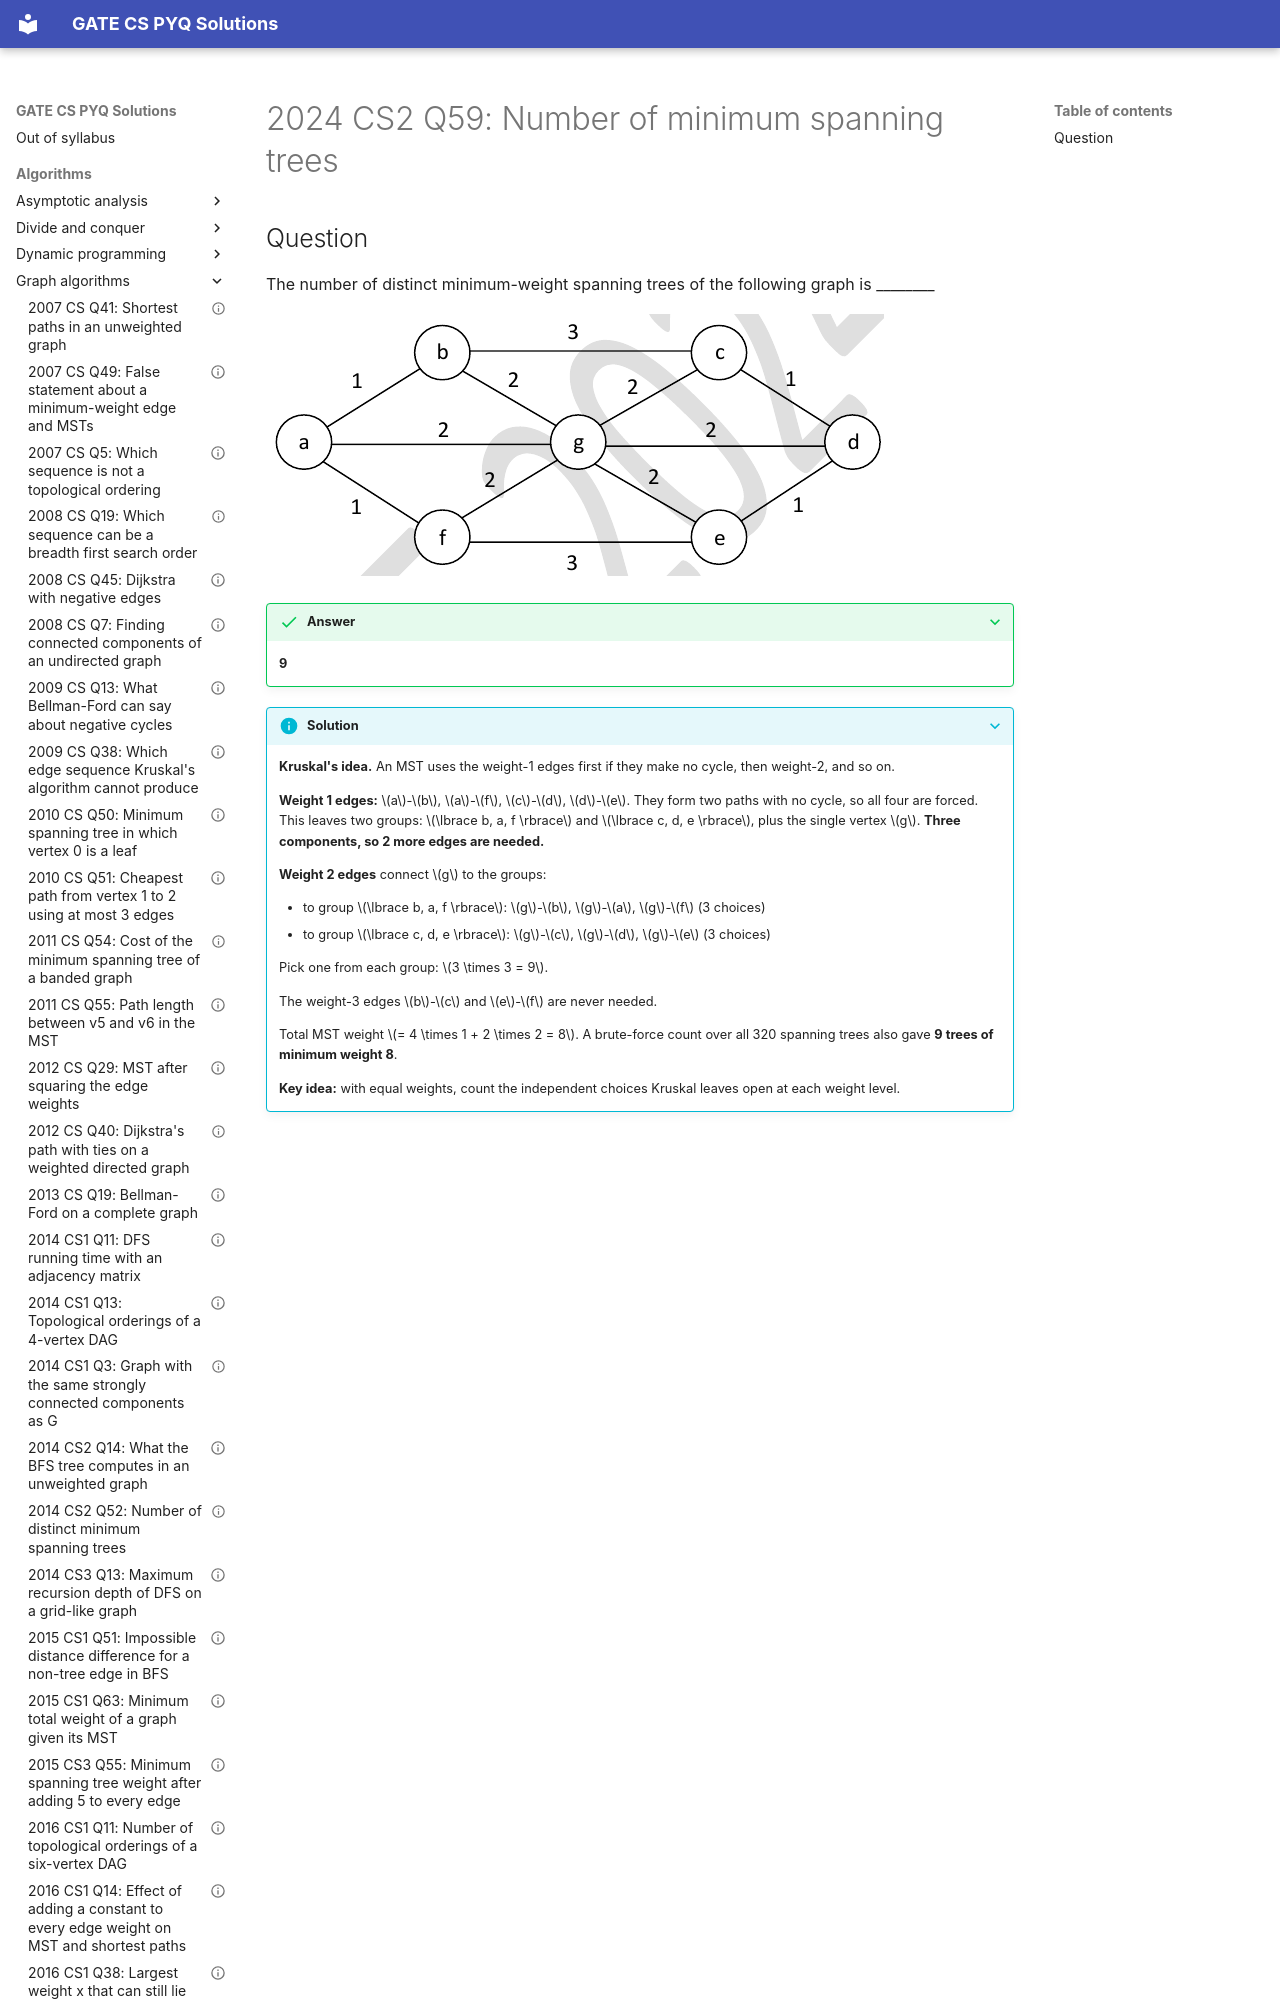

repository: saheenusman/GATE-PYQs · page: algorithms/graph-algorithms/2024-set2-q59/index.html · generator: mkdocs

---
title: "2024 CS2 Q59: Number of minimum spanning trees"
year: 2024
set: 2
paper: CS2
q_no: 59
subject: algorithms
topic: graph-algorithms
also: []
marks: 2
type: NAT
official_answer: "9"
status: verified
---

# 2024 CS2 Q59: Number of minimum spanning trees
